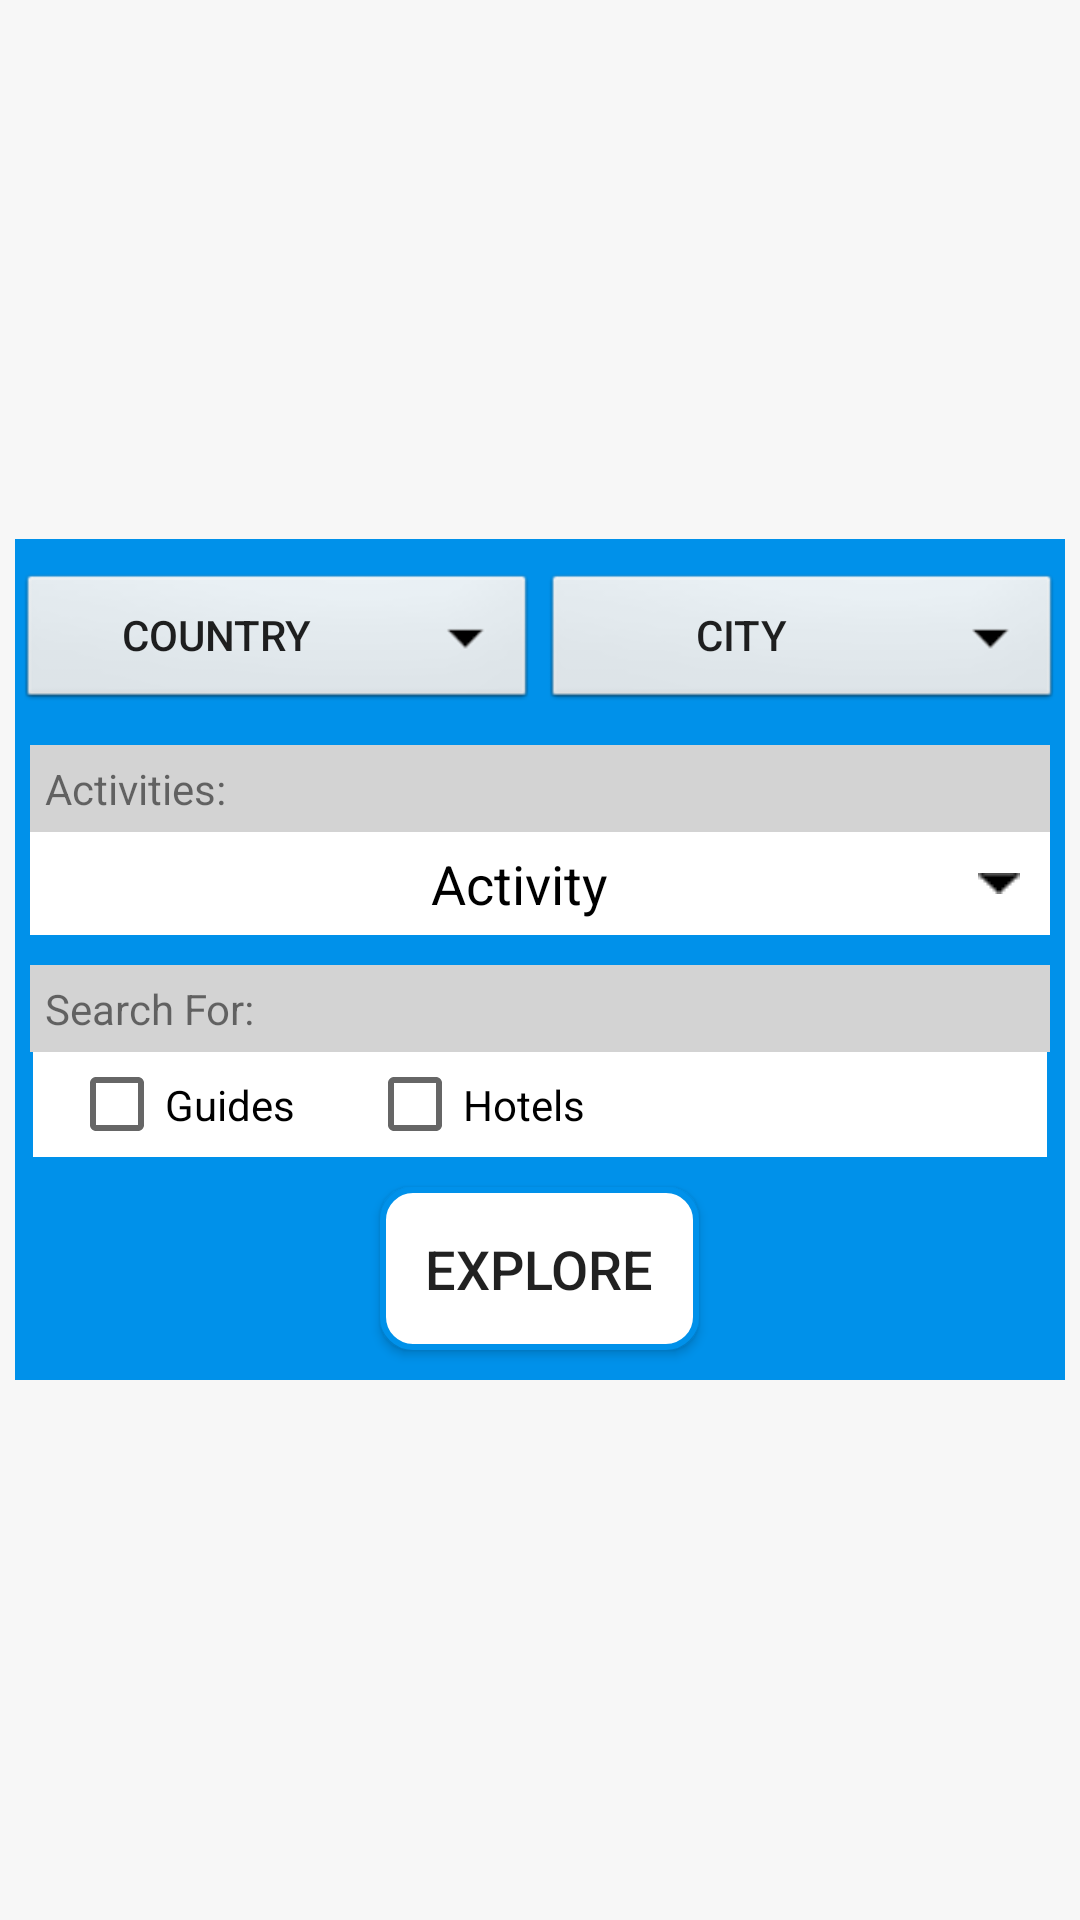

Write the Android layout XML for this screen, with the resource values it uses.
<!-- AndroidManifest.xml: application theme AppTheme -->
<!-- res/layout/layout_main.xml -->
<?xml version="1.0" encoding="utf-8"?>
<RelativeLayout xmlns:android="http://schemas.android.com/apk/res/android"
    android:id="@+id/background_main"
    android:layout_width="fill_parent"
    android:layout_height="fill_parent"
    android:background="@color/backgroundcolor">

    <RelativeLayout
        android:layout_width="fill_parent"
        android:layout_height="wrap_content"
        android:layout_centerHorizontal="true"
        android:layout_centerVertical="true"
        android:layout_margin="5dp"
        android:background="@color/web">

        <LinearLayout
            android:id="@+id/laysad"
            android:layout_width="match_parent"
            android:layout_height="wrap_content"
            android:orientation="horizontal">

            <Button
                android:id="@+id/tv_country"
                android:layout_width="fill_parent"
                android:layout_height="wrap_content"
                android:layout_marginLeft="1dp"
                android:layout_marginRight="1dp"
                android:layout_marginTop="10dp"
                android:layout_weight="1"
                android:background="@android:drawable/btn_dropdown"
                android:gravity="center"
                android:singleLine="true"
                android:text="Country" />

            <Button
                android:id="@+id/btt_city"
                android:layout_width="fill_parent"
                android:layout_height="wrap_content"
                android:layout_marginLeft="1dp"
                android:layout_marginRight="1dp"
                android:layout_marginTop="10dp"
                android:layout_weight="1"
                android:background="@android:drawable/btn_dropdown"
                android:gravity="center"
                android:singleLine="true"
                android:text="City" />
        </LinearLayout>

        <LinearLayout
            android:id="@+id/layout_acitvity"
            android:layout_width="fill_parent"
            android:layout_height="wrap_content"
            android:layout_below="@+id/laysad"
            android:layout_marginLeft="5dp"
            android:layout_marginRight="5dp"
            android:layout_marginTop="10dp"
            android:background="@color/layout_color"
            android:padding="5dp">

            <TextView
                android:layout_width="wrap_content"
                android:layout_height="wrap_content"
                android:text="Activities:" />
        </LinearLayout>

        <LinearLayout
            android:id="@+id/asd"
            android:layout_width="match_parent"
            android:layout_height="wrap_content"
            android:layout_below="@+id/layout_acitvity"
            android:layout_marginLeft="5dp"
            android:layout_marginRight="5dp"
            android:background="@color/white">

            <TextView
                android:id="@+id/tv_activity"
                android:layout_width="fill_parent"
                android:layout_height="wrap_content"
                android:drawableEnd="@drawable/ic_downarrow"
                android:drawableRight="@drawable/ic_downarrow"
                android:gravity="center"
                android:paddingBottom="5dp"
                android:paddingLeft="10dp"
                android:paddingRight="10dp"
                android:paddingTop="5dp"
                android:text="Activity"
                android:textColor="@color/black"
                android:textSize="18sp" />
        </LinearLayout>

        <LinearLayout
            android:id="@+id/layout_searchFor"
            android:layout_width="fill_parent"
            android:layout_height="wrap_content"
            android:layout_below="@+id/asd"
            android:layout_marginLeft="5dp"
            android:layout_marginRight="5dp"
            android:layout_marginTop="10dp"
            android:background="@color/layout_color"
            android:padding="5dp">

            <TextView
                android:layout_width="wrap_content"
                android:layout_height="wrap_content"
                android:text="Search For:" />
        </LinearLayout>

        <LinearLayout
            android:id="@+id/ssd"
            android:layout_width="match_parent"
            android:layout_height="wrap_content"
            android:layout_below="@+id/layout_searchFor"
            android:layout_marginLeft="6dp"
            android:layout_marginRight="6dp"
            android:background="@color/white"
            android:orientation="horizontal">

            <CheckBox
                android:id="@+id/main_guides_checkbox"
                android:layout_width="wrap_content"
                android:layout_height="wrap_content"
                android:layout_marginLeft="12dp"
                android:layout_marginRight="12dp"
                android:paddingBottom="8dp"
                android:paddingTop="8dp"
                android:text="Guides" />

            <CheckBox
                android:id="@+id/main_hotels_checkbox"
                android:layout_width="wrap_content"
                android:layout_height="wrap_content"
                android:layout_marginLeft="12dp"
                android:layout_marginRight="12dp"
                android:paddingBottom="8dp"
                android:paddingTop="8dp"
                android:text="Hotels" />
        </LinearLayout>

        <Button
            android:id="@+id/btt_search"
            android:layout_width="wrap_content"
            android:layout_height="wrap_content"
            android:layout_below="@+id/ssd"
            android:layout_centerHorizontal="true"
            android:layout_marginBottom="10dp"
            android:layout_marginTop="10dp"
            android:background="@drawable/layout_rounded_corner"
            android:padding="15dp"
            android:text="Explore"
            android:textSize="18sp" />
    </RelativeLayout>
</RelativeLayout>
<!-- resources referenced by this layout -->
<resources>
  <color name="backgroundcolor">#f7f7f7</color>
  <color name="black">#000000</color>
  <color name="layout_color">#d3d3d3</color>
  <color name="web">#0091EA</color>
  <color name="white">#FFFFFF</color>
  <!-- drawable ic_downarrow: png bitmap (drawable, 2867 bytes) -->
  <!-- drawable layout_rounded_corner (drawable) -->
  <?xml version="1.0" encoding="UTF-8"?>
  <shape xmlns:android="http://schemas.android.com/apk/res/android">
      <solid android:color="@color/white" />
      <stroke
          android:width="2dip"
          android:color="@color/colorAccent" />
      <corners android:radius="10dip" />
      <padding
          android:bottom="0dip"
          android:left="0dip"
          android:right="0dip"
          android:top="0dip" />
  </shape>
  <style name="AppTheme" parent="@style/Theme.AppCompat.Light.DarkActionBar">
          
          <item name="colorPrimary">@color/white</item>
          <item name="colorPrimaryDark">@color/colorPrimaryDark</item>
          <item name="colorAccent">@color/colorAccent</item>
          <item name="actionMenuTextColor">@color/white</item>
          <item name="windowActionBar">false</item>
          <item name="windowNoTitle">true</item>
      </style>
  <color name="colorAccent">#0091EA</color>
  <color name="colorPrimaryDark">#303F9F</color>
</resources>
